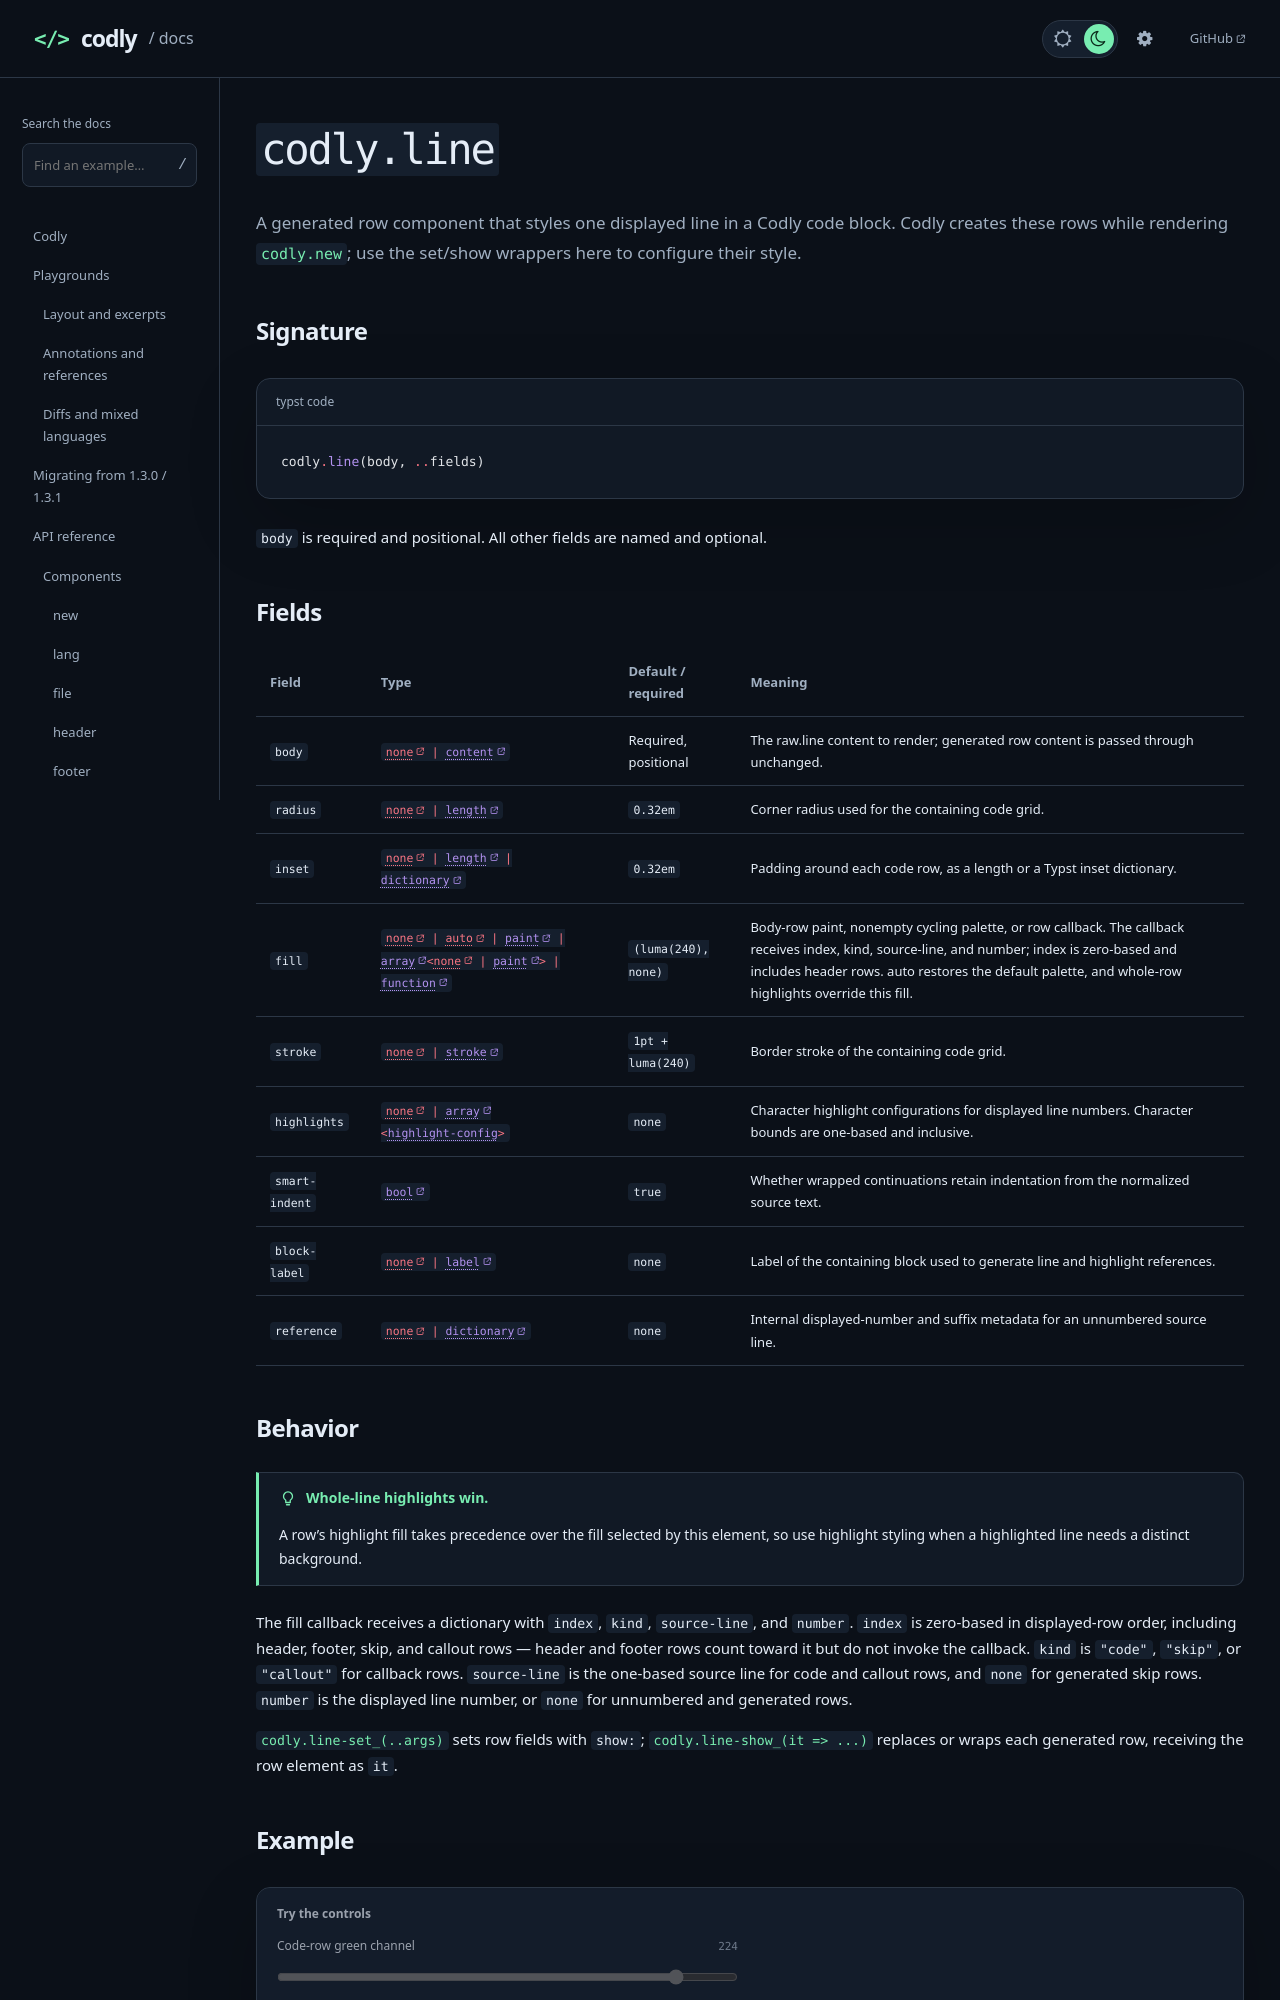

repository: Dherse/codly · page: api/components/line.html · generator: mdbook

# `codly.line`

A generated row component that styles one displayed line in a Codly code block. Codly creates these rows while rendering [`codly.new`](new.md); use the set/show wrappers here to configure their style.

## Signature

```typst code
codly.line(body, ..fields)
```

`body` is required and positional. All other fields are named and optional.

## Fields

{{#arg-table elements.line}}

## Behavior

> [!TIP] Whole-line highlights win.
> A row's highlight fill takes precedence over the fill selected by this
> element, so use highlight styling when a highlighted line needs a distinct
> background.

The fill callback receives a dictionary with `index`, `kind`, `source-line`, and `number`. `index` is zero-based in displayed-row order, including header, footer, skip, and callout rows — header and footer rows count toward it but do not invoke the callback. `kind` is `"code"`, `"skip"`, or `"callout"` for callback rows. `source-line` is the one-based source line for code and callout rows, and `none` for generated skip rows. `number` is the displayed line number, or `none` for unnumbered and generated rows.

[`codly.line-set_(..args)`](#signature) sets row fields with `show:`; [`codly.line-show_(it => ...)`](#signature) replaces or wraps each generated row, receiving the row element as `it`.
